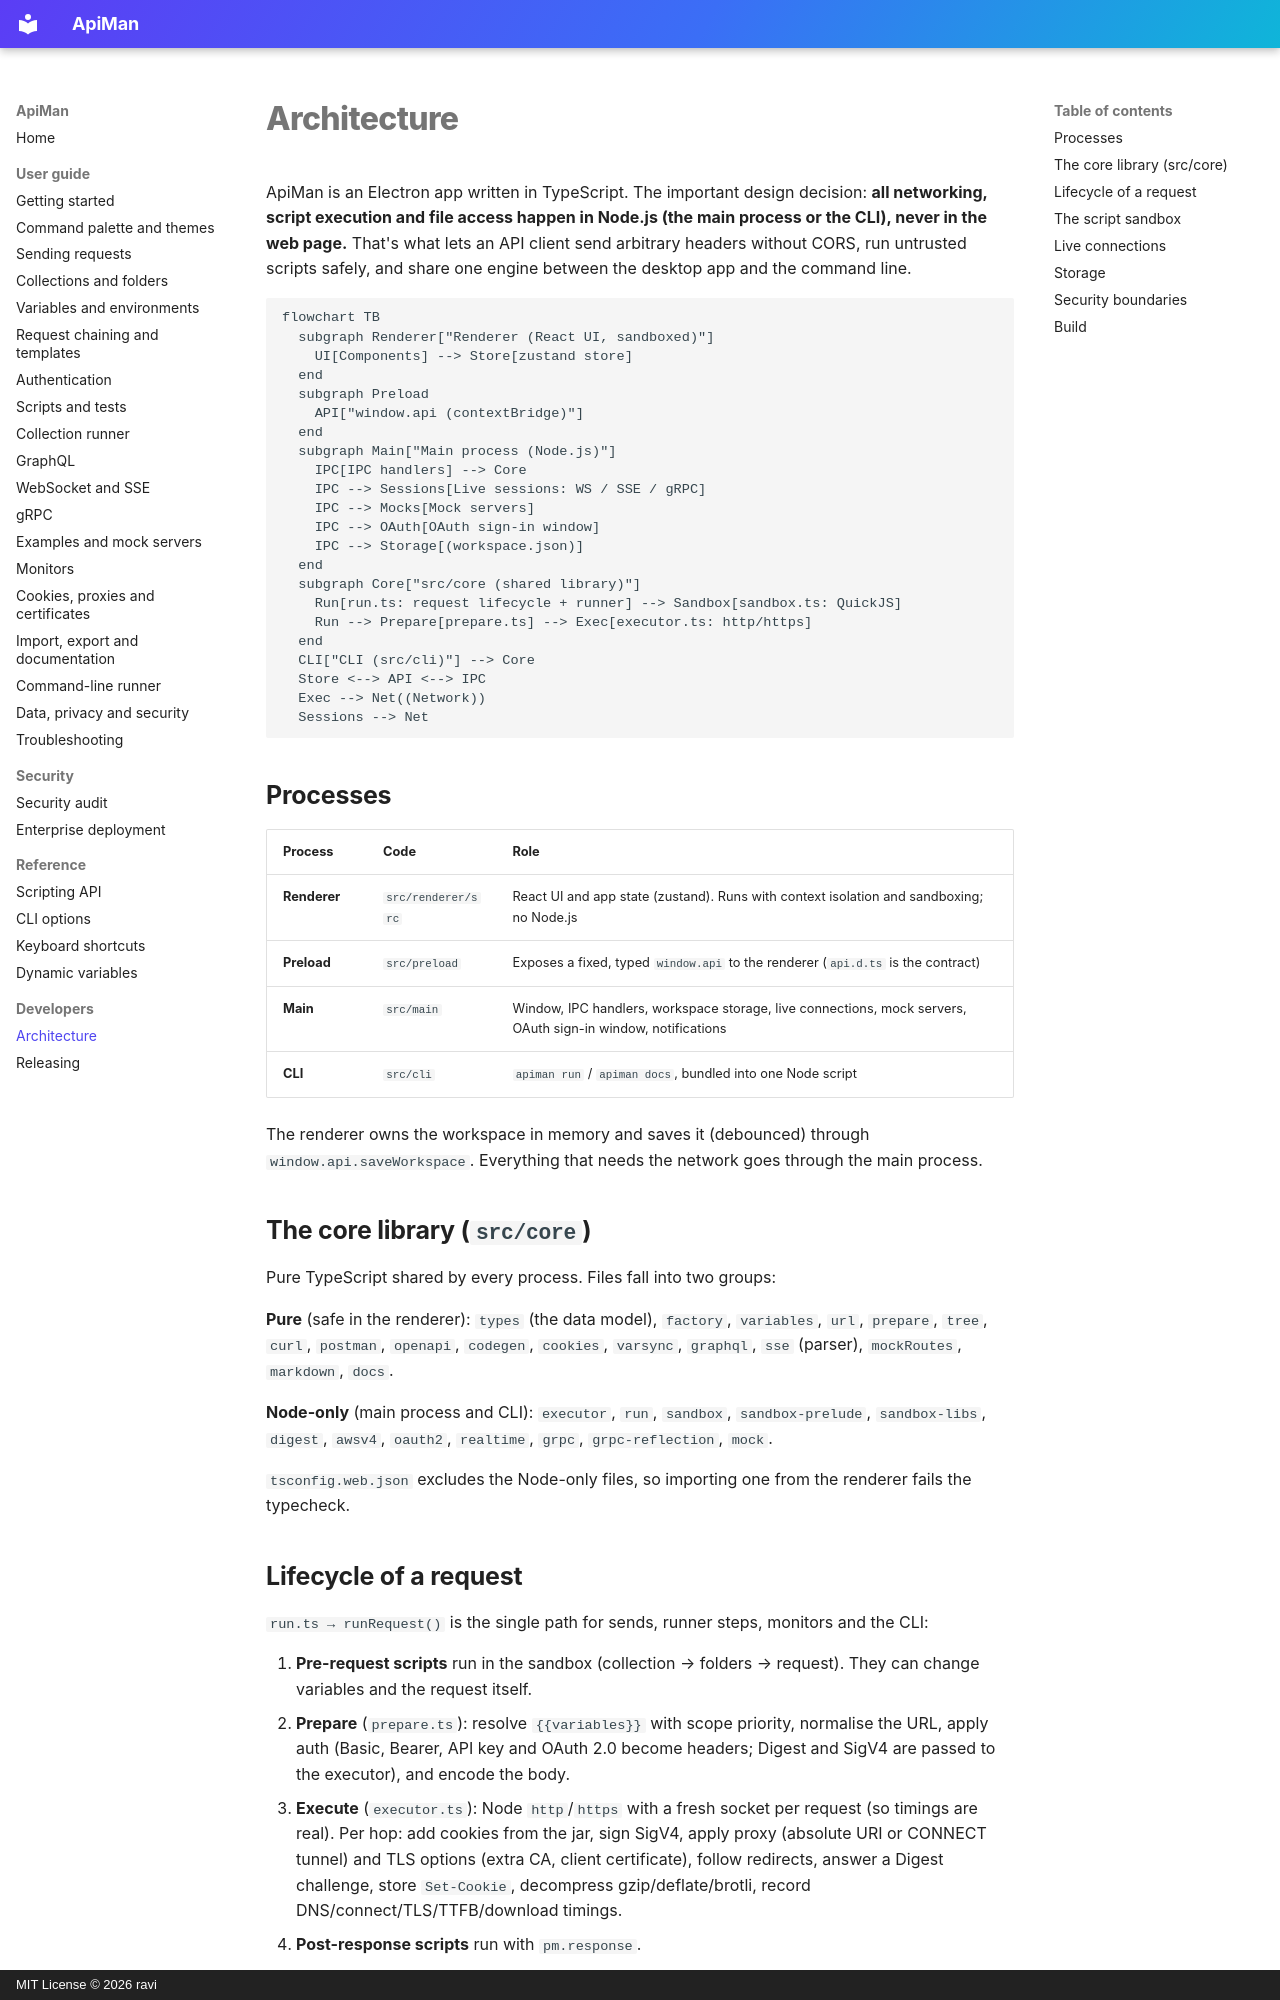

repository: gkravi/apiman · page: development/architecture/index.html · generator: mkdocs · copyright: MIT License © 2026 ravi

# Architecture

ApiMan is an Electron app written in TypeScript. The important design decision: **all networking,
script execution and file access happen in Node.js (the main process or the CLI), never in the web
page.** That's what lets an API client send arbitrary headers without CORS, run untrusted scripts
safely, and share one engine between the desktop app and the command line.

```mermaid
flowchart TB
  subgraph Renderer["Renderer (React UI, sandboxed)"]
    UI[Components] --> Store[zustand store]
  end
  subgraph Preload
    API["window.api (contextBridge)"]
  end
  subgraph Main["Main process (Node.js)"]
    IPC[IPC handlers] --> Core
    IPC --> Sessions[Live sessions: WS / SSE / gRPC]
    IPC --> Mocks[Mock servers]
    IPC --> OAuth[OAuth sign-in window]
    IPC --> Storage[(workspace.json)]
  end
  subgraph Core["src/core (shared library)"]
    Run[run.ts: request lifecycle + runner] --> Sandbox[sandbox.ts: QuickJS]
    Run --> Prepare[prepare.ts] --> Exec[executor.ts: http/https]
  end
  CLI["CLI (src/cli)"] --> Core
  Store <--> API <--> IPC
  Exec --> Net((Network))
  Sessions --> Net
```

## Processes

| Process | Code | Role |
|---|---|---|
| **Renderer** | `src/renderer/src` | React UI and app state (zustand). Runs with context isolation and sandboxing; no Node.js |
| **Preload** | `src/preload` | Exposes a fixed, typed `window.api` to the renderer (`api.d.ts` is the contract) |
| **Main** | `src/main` | Window, IPC handlers, workspace storage, live connections, mock servers, OAuth sign-in window, notifications |
| **CLI** | `src/cli` | `apiman run` / `apiman docs`, bundled into one Node script |

The renderer owns the workspace in memory and saves it (debounced) through `window.api.saveWorkspace`.
Everything that needs the network goes through the main process.

## The core library (`src/core`)

Pure TypeScript shared by every process. Files fall into two groups:

**Pure** (safe in the renderer): `types` (the data model), `factory`, `variables`, `url`, `prepare`,
`tree`, `curl`, `postman`, `openapi`, `codegen`, `cookies`, `varsync`, `graphql`, `sse` (parser),
`mockRoutes`, `markdown`, `docs`.

**Node-only** (main process and CLI): `executor`, `run`, `sandbox`, `sandbox-prelude`, `sandbox-libs`,
`digest`, `awsv4`, `oauth2`, `realtime`, `grpc`, `grpc-reflection`, `mock`.

`tsconfig.web.json` excludes the Node-only files, so importing one from the renderer fails the typecheck.
